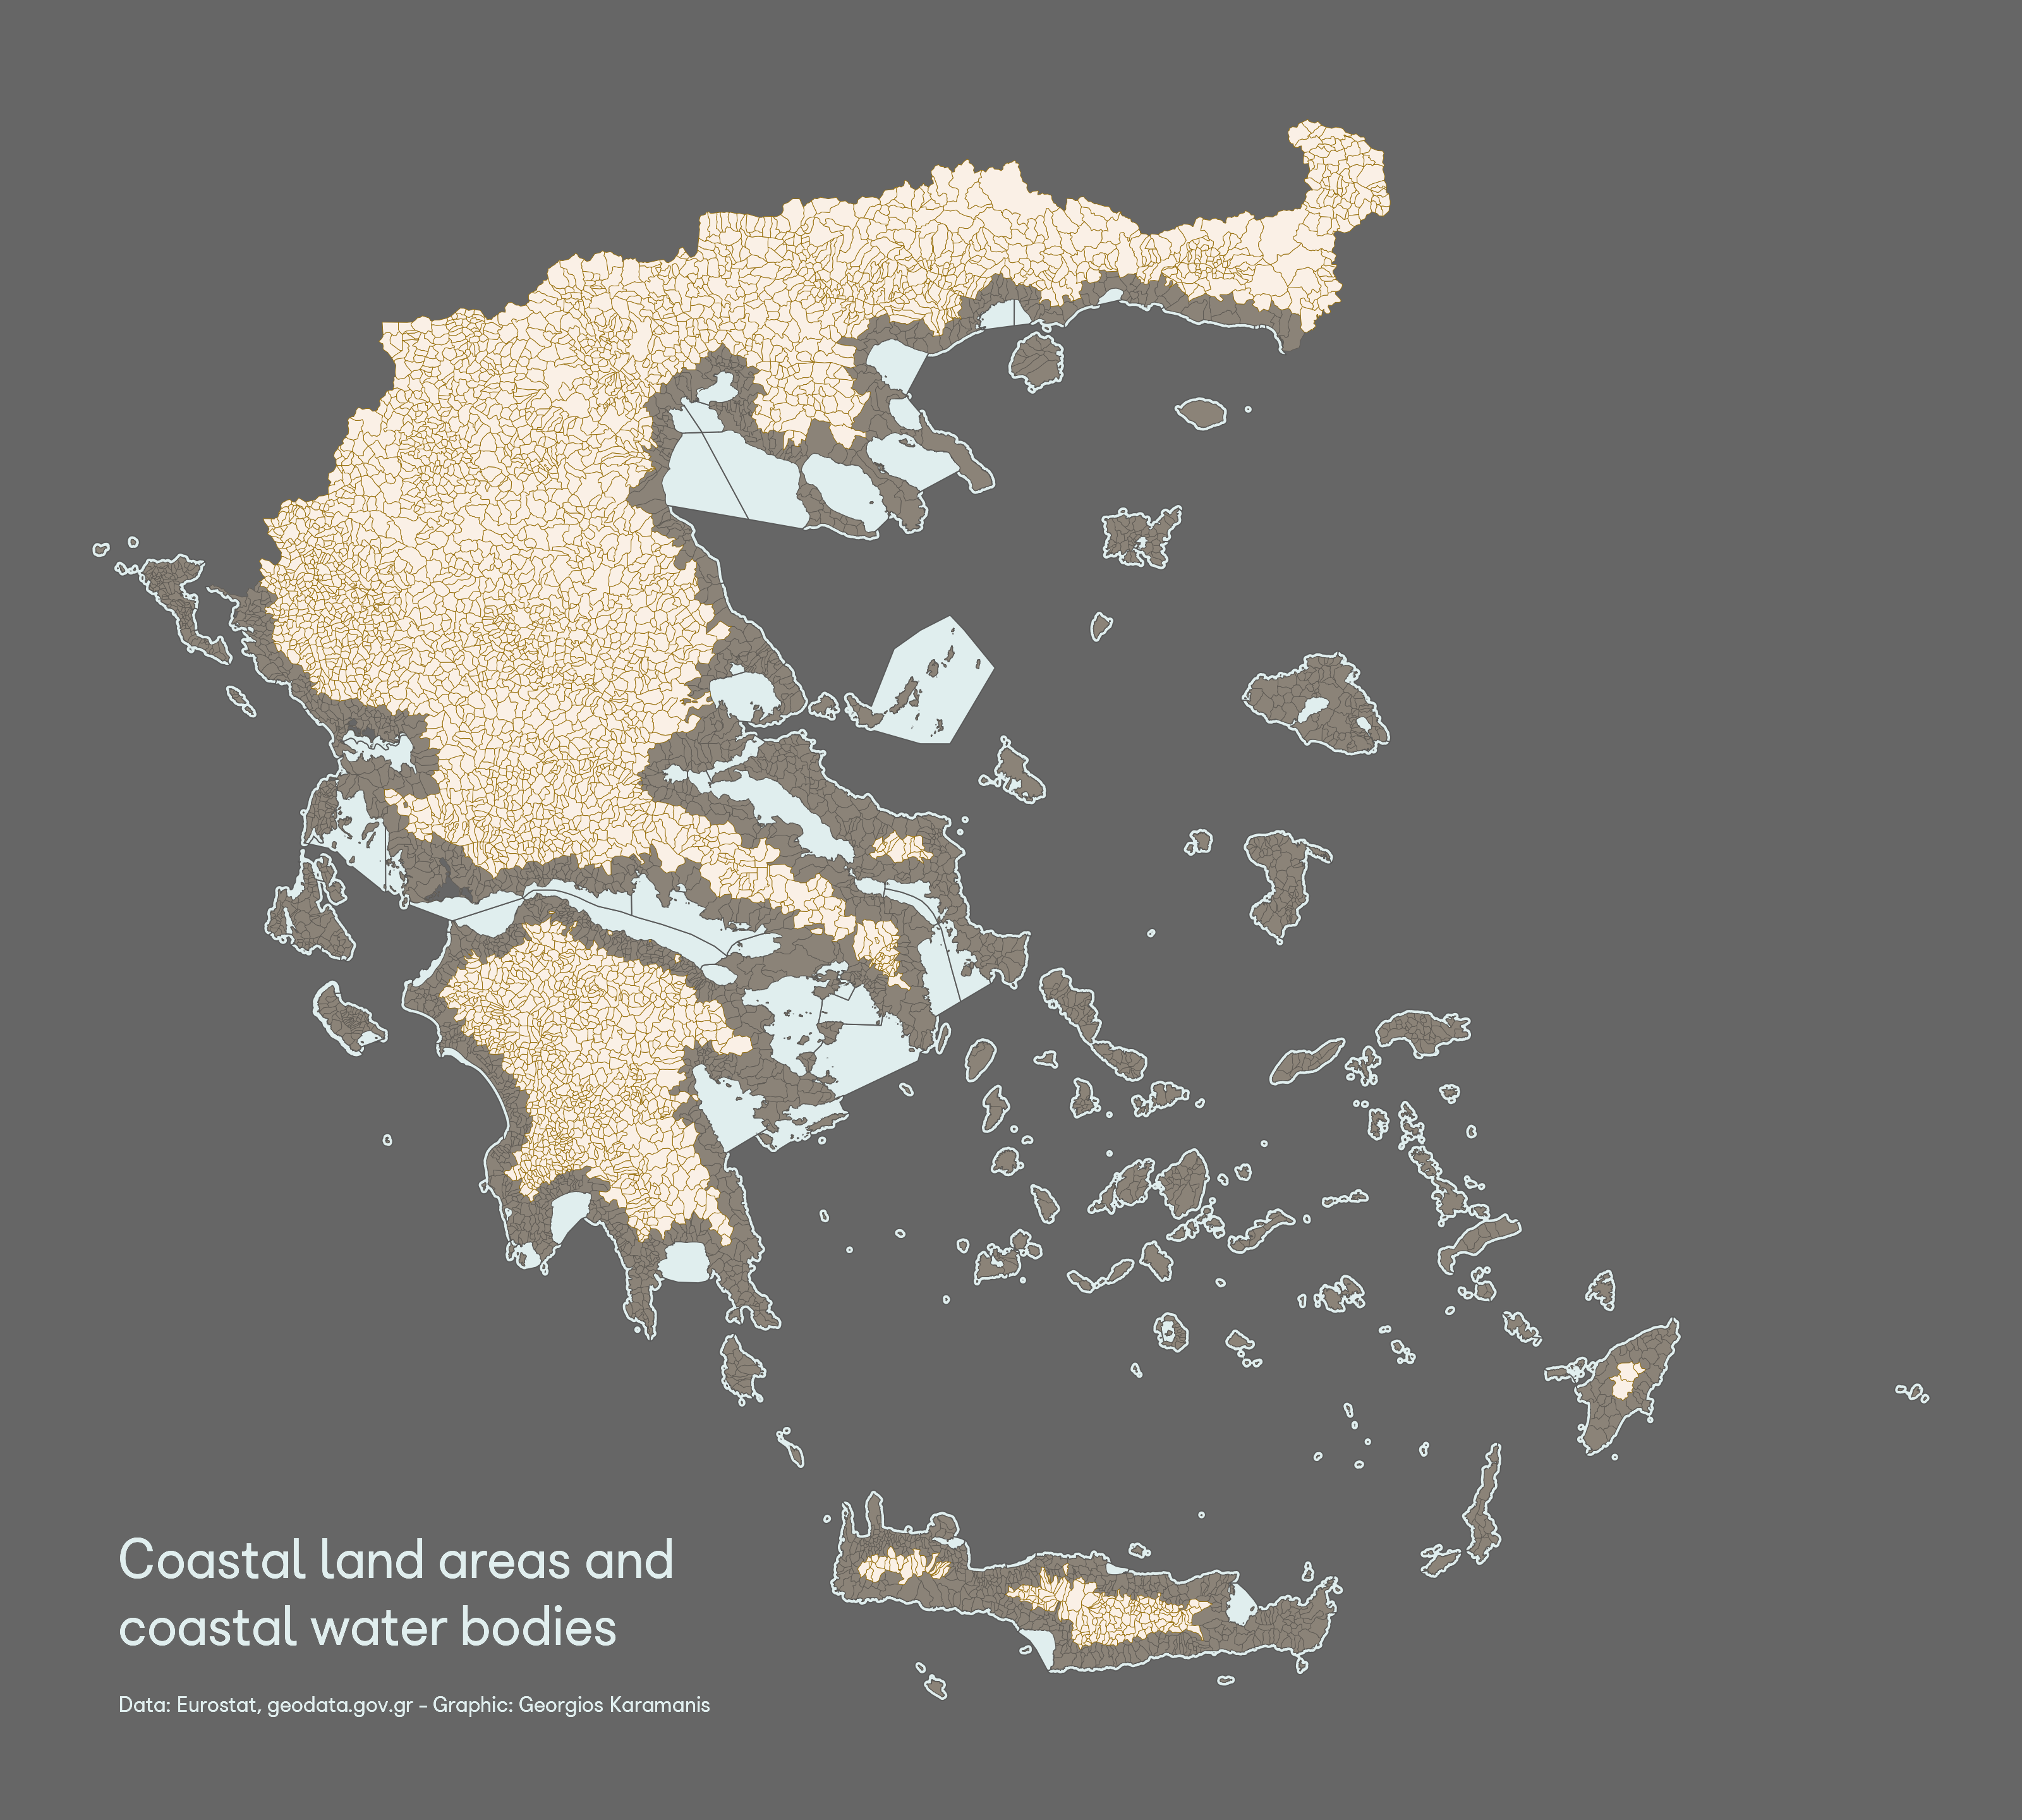

The R source for this figure:
library(tidyverse)
library(sf)
library(camcorder)
library(ggtext)

gg_record(dir = "2021/temp", device = "png", width = 10, height = 9, units = "in", dpi = 320)

# Download data from https://ec.europa.eu/eurostat/web/gisco/geodata/reference-data/population-distribution-demography/degurba
coastal <- read_sf("2021/data/DGURBA-2018-01M-SH/DGURBA_2018_01M.shp") %>% 
  filter(str_detect(GISCO_ID, "^EL"))

waters <- read_sf("2021/data/parakties_ydatines_epifaneies/parakties_ydatines_epifaneies.shp")

f1 = "Porpora"

ggplot(coastal) +
  geom_sf(data = waters, size = 0.2, fill = "azure2") +
  geom_sf(aes(fill = ifelse(COASTAL == "Yes", "antiquewhite4", "linen"), color = after_scale(colorspace::darken(fill, 0.5))), size = 0.1) +
  annotate("richtext", 19.5, 35.5, label = "Coastal land areas and<br>coastal water bodies<br><span style = 'font-size:8pt'>Data: Eurostat, geodata.gov.gr - Graphic: Georgios Karamanis</span>", hjust = 0, vjust = 1, color = "azure2", family = f1, size = 7, fill = NA, label.color = NA, label.padding = grid::unit(rep(0, 4), "pt")) +
  scale_fill_identity() +
  labs() +
  theme_void() +
  theme(
    plot.background = element_rect(fill = "grey40", color = NA)
  )
